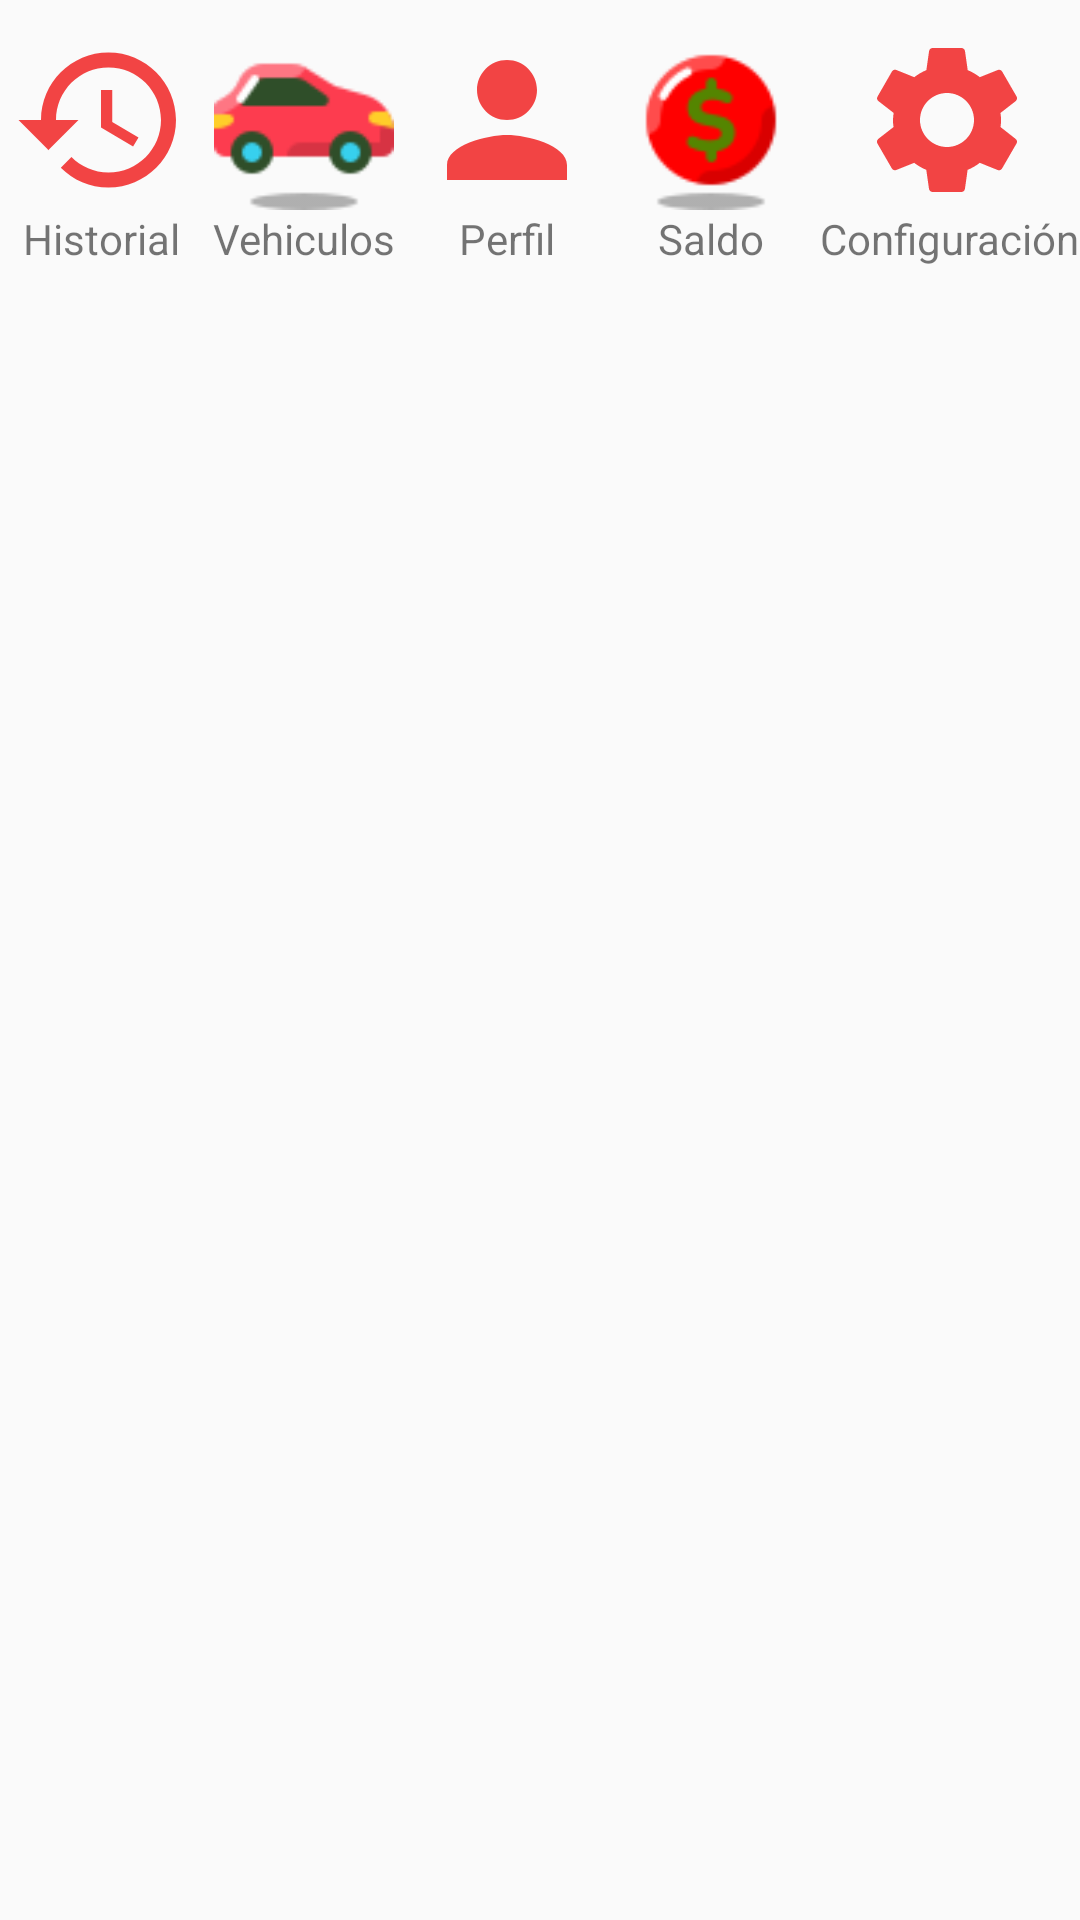

Layout XML and referenced resources for this Android screen:
<!-- AndroidManifest.xml: application theme Theme.ToonsConductor -->
<!-- res/layout/modal_bottom_sheet_menu.xml -->
<?xml version="1.0" encoding="utf-8"?>
<FrameLayout
    xmlns:android="http://schemas.android.com/apk/res/android"
    xmlns:app="http://schemas.android.com/apk/res-auto"
    android:layout_width="match_parent"
    android:layout_height="wrap_content"
    app:layout_behavior="com.google.android.material.bottomsheet.BottomSheetBehavior">


    <LinearLayout
        android:layout_width="match_parent"
        android:layout_height="wrap_content"
        android:orientation="vertical"
        android:layout_marginBottom="10dp"
        android:layout_marginTop="10dp"
        android:layout_gravity="top">

        <LinearLayout
            android:layout_width="match_parent"
            android:layout_height="wrap_content"
            android:orientation="horizontal">

            <LinearLayout
                android:id="@+id/linearLayoutHistory"
                android:layout_width="0dp"
                android:layout_height="wrap_content"
                android:orientation="vertical"
                android:layout_weight="1"
                android:gravity="center">

                <ImageView
                    android:layout_width="60dp"
                    android:layout_height="60dp"
                    android:src="@drawable/ic_history" />

                <TextView
                    android:layout_width="wrap_content"
                    android:layout_height="wrap_content"
                    android:text="Historial" />

            </LinearLayout>

            <LinearLayout
                android:id="@+id/linearLayoutCar"
                android:layout_width="0dp"
                android:layout_height="wrap_content"
                android:layout_weight="1"
                android:orientation="vertical"
                android:gravity="center">

                <ImageView
                    android:layout_width="60dp"
                    android:layout_height="60dp"
                    android:src="@drawable/ic_car" />

                <TextView
                    android:layout_width="wrap_content"
                    android:layout_height="wrap_content"
                    android:text="Vehiculos" />

            </LinearLayout>

            <LinearLayout
                android:id="@+id/linearLayoutProfile"
                android:layout_width="0dp"
                android:layout_height="wrap_content"
                android:layout_weight="1"
                android:orientation="vertical"
                android:gravity="center">

                <ImageView
                    android:layout_width="60dp"
                    android:layout_height="60dp"
                    android:src="@drawable/ic_person" />

                <TextView
                    android:layout_width="wrap_content"
                    android:layout_height="wrap_content"
                    android:text="Perfil" />

            </LinearLayout>

            <LinearLayout
                android:id="@+id/linearLayoutRecagas"
                android:layout_width="0dp"
                android:layout_height="wrap_content"
                android:orientation="vertical"
                android:layout_weight="1"
                android:gravity="center">

                <ImageView
                    android:id="@+id/imageView4"
                    android:layout_width="match_parent"
                    android:layout_height="60dp"
                    android:src="@drawable/ic_saldo_logo" />

                <TextView
                    android:id="@+id/textView3"
                    android:layout_width="match_parent"
                    android:layout_height="wrap_content"
                    android:foregroundGravity="center"
                    android:gravity="center"
                    android:text="Saldo" />
            </LinearLayout>

            <LinearLayout
                android:id="@+id/linearLayoutConfiguracion"
                android:layout_width="wrap_content"
                android:layout_height="wrap_content"
                android:layout_gravity="right"
                android:foregroundGravity="right"
                android:orientation="vertical"
                android:gravity="center">

                <ImageView
                    android:id="@+id/imageView3"
                    android:layout_width="89dp"
                    android:layout_height="60dp"
                    android:layout_gravity="right"
                    android:src="@drawable/baseline_settings_24" />

                <TextView
                    android:id="@+id/textView2"
                    android:layout_width="wrap_content"
                    android:layout_height="wrap_content"
                    android:layout_gravity="right"
                    android:text="Configuración" />

            </LinearLayout>

        </LinearLayout>



    <LinearLayout
        android:layout_width="match_parent"
        android:layout_height="wrap_content"
        android:layout_marginTop="8dp"
        android:orientation="horizontal">





        <LinearLayout
            android:id="@+id/linearLayoutReport"
            android:visibility="gone"
            android:layout_width="0dp"
            android:layout_height="wrap_content"
            android:layout_weight="1"
            android:orientation="vertical"
            android:gravity="center">

            <ImageView
                android:layout_width="60dp"
                android:layout_height="60dp"
                android:src="@drawable/ic_report" />

            <TextView
                android:layout_width="wrap_content"
                android:layout_height="wrap_content"
                android:text="Reportes" />

        </LinearLayout>

    </LinearLayout>
    </LinearLayout>


</FrameLayout>
<!-- resources referenced by this layout -->
<resources>
  <!-- drawable baseline_settings_24 (drawable) -->
  <vector android:height="24dp" android:tint="@color/rojo"
      android:viewportHeight="24" android:viewportWidth="24"
      android:width="24dp" xmlns:android="http://schemas.android.com/apk/res/android">
      <path android:fillColor="@android:color/white" android:pathData="M19.14,12.94c0.04,-0.3 0.06,-0.61 0.06,-0.94c0,-0.32 -0.02,-0.64 -0.07,-0.94l2.03,-1.58c0.18,-0.14 0.23,-0.41 0.12,-0.61l-1.92,-3.32c-0.12,-0.22 -0.37,-0.29 -0.59,-0.22l-2.39,0.96c-0.5,-0.38 -1.03,-0.7 -1.62,-0.94L14.4,2.81c-0.04,-0.24 -0.24,-0.41 -0.48,-0.41h-3.84c-0.24,0 -0.43,0.17 -0.47,0.41L9.25,5.35C8.66,5.59 8.12,5.92 7.63,6.29L5.24,5.33c-0.22,-0.08 -0.47,0 -0.59,0.22L2.74,8.87C2.62,9.08 2.66,9.34 2.86,9.48l2.03,1.58C4.84,11.36 4.8,11.69 4.8,12s0.02,0.64 0.07,0.94l-2.03,1.58c-0.18,0.14 -0.23,0.41 -0.12,0.61l1.92,3.32c0.12,0.22 0.37,0.29 0.59,0.22l2.39,-0.96c0.5,0.38 1.03,0.7 1.62,0.94l0.36,2.54c0.05,0.24 0.24,0.41 0.48,0.41h3.84c0.24,0 0.44,-0.17 0.47,-0.41l0.36,-2.54c0.59,-0.24 1.13,-0.56 1.62,-0.94l2.39,0.96c0.22,0.08 0.47,0 0.59,-0.22l1.92,-3.32c0.12,-0.22 0.07,-0.47 -0.12,-0.61L19.14,12.94zM12,15.6c-1.98,0 -3.6,-1.62 -3.6,-3.6s1.62,-3.6 3.6,-3.6s3.6,1.62 3.6,3.6S13.98,15.6 12,15.6z"/>
  </vector>
  <!-- drawable ic_car: png bitmap (drawable, 1683 bytes) -->
  <!-- drawable ic_history: png bitmap (drawable, 1968 bytes) -->
  <!-- drawable ic_person (drawable) -->
  <vector android:height="250dp" android:tint="@color/rojo"
      android:viewportHeight="24" android:viewportWidth="24"
      android:width="250dp" xmlns:android="http://schemas.android.com/apk/res/android">
      <path android:fillColor="@android:color/white" android:pathData="M12,12c2.21,0 4,-1.79 4,-4s-1.79,-4 -4,-4 -4,1.79 -4,4 1.79,4 4,4zM12,14c-2.67,0 -8,1.34 -8,4v2h16v-2c0,-2.66 -5.33,-4 -8,-4z"/>
  </vector>
  <!-- drawable ic_report: png bitmap (drawable, 1227 bytes) -->
  <!-- drawable ic_saldo_logo: png bitmap (drawable, 1748 bytes) -->
  <style name="Theme.ToonsConductor" parent="Base.Theme.ToonsConductor" />
  <color name="rojo">#EEF13737</color>
  <style name="Base.Theme.ToonsConductor" parent="Theme.AppCompat.Light.NoActionBar">
          
          <item name="colorPrimary">@color/rojo</item>
          <item name="colorPrimaryVariant">@color/white</item>
          <item name="colorOnPrimary">@color/white</item>
          
          <item name="colorSecondary">@color/black</item>
          <item name="colorSecondaryVariant">@color/rojo</item>
          <item name="colorOnSecondary">@color/black</item>
  
          <item name="android:statusBarColor">?attr/colorPrimary</item>
          <item name="colorControlNormal">@color/grey</item>
          <item name="colorControlActivated">@color/rojo</item>
          <item name="colorControlHighlight">@color/white</item>
          <item name="android:textColorHint">@color/white</item>
          <item name="android:progressBarStyle">@style/CustomProgressBar</item>
  
      </style>
  <color name="white">#FFFFFFFF</color>
  <color name="black">#FF000000</color>
  <color name="grey">#BFBFBF</color>
  <style name="CustomProgressBar" parent="@android:style/Widget.ProgressBar">
          <item name="android:backgroundTint">@color/red</item>
      </style>
  <color name="red">#FF1739</color>
</resources>
